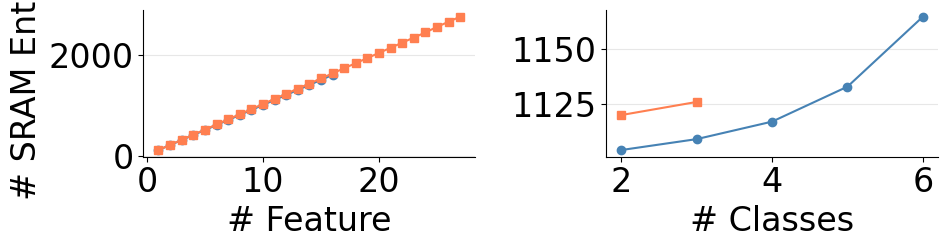
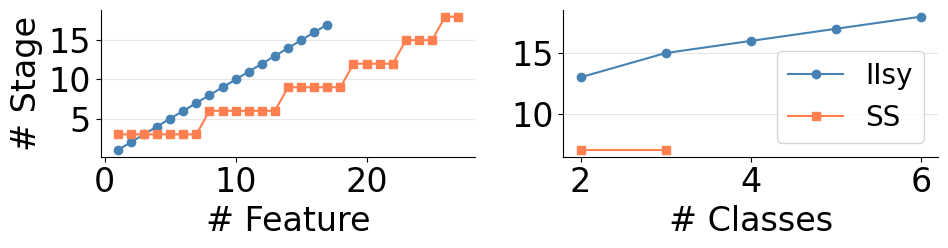

Here is the Python script that generated these plots, in order:
import matplotlib.pyplot as plt
import numpy as np

# Set global font size
plt.rcParams.update({
    'font.family': 'Times New Roman',
    'font.size': 24
})

np.random.seed(42)

x_feat = np.arange(1, 31)
x_cls = np.arange(1, 11)

x_feat_iisy = np.arange(1, 17)
x_feat_shapeshifter = np.arange(1, 28)
x_cls_iisy = np.arange(2, 7)
x_cls_shapeshifter = np.arange(2, 4)

# Create 4 pairs of data, each with 2 groups
data = {
    'Feature': {
        'IIsy': [109, 209, 309, 409, 509, 609, 709, 809, 909, 1009, 1109, 1209, 1309, 1409, 1509, 1609],
        'SS': [110, 212, 314, 416, 518, 620, 722, 824, 926, 1028,
                         1130, 1232, 1334, 1436, 1538, 1640, 1742, 1844, 1946,
                         2048, 2150, 2252, 2354, 2456, 2568, 2670, 2772]        # 27 features max
    },
    'Class': {
        'IIsy': [1104, 1109, 1117, 1133, 1165],       # 11 feature (1102), 2-6 classes
        'SS': [1120, 1126]
    }
}

# Create figure with 4 subplots in a row
fig, axes = plt.subplots(1, 2, figsize=(10, 3))

# Plot each subplot
for i, (ax, (title, groups)) in enumerate(zip(axes, data.items())):
    if i == 0:
        ax.plot(x_feat_iisy, groups['IIsy'], marker='o', label='IIsy', color='steelblue')
        ax.plot(x_feat_shapeshifter, groups['SS'], marker='s', label='SS', color='coral')
    else:
        ax.plot(x_cls_iisy, groups['IIsy'], marker='o', label='IIsy', color='steelblue')
        ax.plot(x_cls_shapeshifter, groups['SS'], marker='s', label='SS', color='coral')
    # ax.set_title(title, fontsize=24)

    if i == 0:
        ax.set_xlabel('# Feature', fontsize=24)
    else:
        ax.set_xlabel('# Classes', fontsize=24)

    # Only leftmost subplot gets y label
    if i == 0:
        ax.set_ylabel('# SRAM Entry', fontsize=24)

    # Keep only left and bottom spines, hide top and right
    ax.spines['top'].set_visible(False)
    ax.spines['right'].set_visible(False)
    ax.spines['left'].set_visible(True)
    ax.spines['bottom'].set_visible(True)

    ax.tick_params(axis='both', labelsize=24)

    ax.grid(True, axis='y', alpha=0.3)
    ax.grid(False, axis='x')

plt.tight_layout()
plt.show()

x_cls = np.arange(1, 11)

x_feat_iisy = np.arange(1, 18)
x_feat_shapeshifter = np.arange(1, 28)
x_cls_iisy = np.arange(2, 7)
x_cls_shapeshifter = np.arange(2, 4)

# Create 4 pairs of data, each with 2 groups
data = {
    'Feature': {
        'IIsy': [1, 2, 3, 4, 5, 6, 7, 8, 9, 10, 11, 12, 13, 14, 15, 16, 17],
        'SS': [3, 3, 3, 3, 3, 3, 3, 6, 6, 6, 6, 6, 6, 9, 9, 9, 9, 9, 12, 12, 12, 12, 15, 15, 15, 18, 18],
    },
    'Class': {
        'IIsy': [13, 15, 16, 17, 18],             # 11 feature, 1-6 classes
        'SS': [7, 7],
    }
}

# Create figure with 4 subplots in a row
fig, axes = plt.subplots(1, 2, figsize=(10, 3))

# Plot each subplot
for i, (ax, (title, groups)) in enumerate(zip(axes, data.items())):
    if i == 0:
        ax.plot(x_feat_iisy, groups['IIsy'], marker='o', label='IIsy', color='steelblue')
        ax.plot(x_feat_shapeshifter, groups['SS'], marker='s', label='SS', color='coral')
    else:
        ax.plot(x_cls_iisy, groups['IIsy'], marker='o', label='IIsy', color='steelblue')
        ax.plot(x_cls_shapeshifter, groups['SS'], marker='s', label='SS', color='coral')
    # ax.set_title(title, fontsize=24)

    if i == 0:
        ax.set_xlabel('# Feature', fontsize=24)
    else:
        ax.set_xlabel('# Classes', fontsize=24)

    # Only leftmost subplot gets y label
    if i == 0:
        ax.set_ylabel('# Stage', fontsize=24)

    # Keep only left and bottom spines, hide top and right
    ax.spines['top'].set_visible(False)
    ax.spines['right'].set_visible(False)
    ax.spines['left'].set_visible(True)
    ax.spines['bottom'].set_visible(True)

    ax.tick_params(axis='both', labelsize=24)
    # for tick_label in ax.get_xticklabels() + ax.get_yticklabels():
    #     tick_label.set_fontweight('bold')

    if i == 1:
        ax.legend(fontsize=20, loc='lower right')
    # Keep horizontal grids only, remove vertical grids
    ax.grid(True, axis='y', alpha=0.3)
    ax.grid(False, axis='x')

plt.tight_layout()
plt.show()
